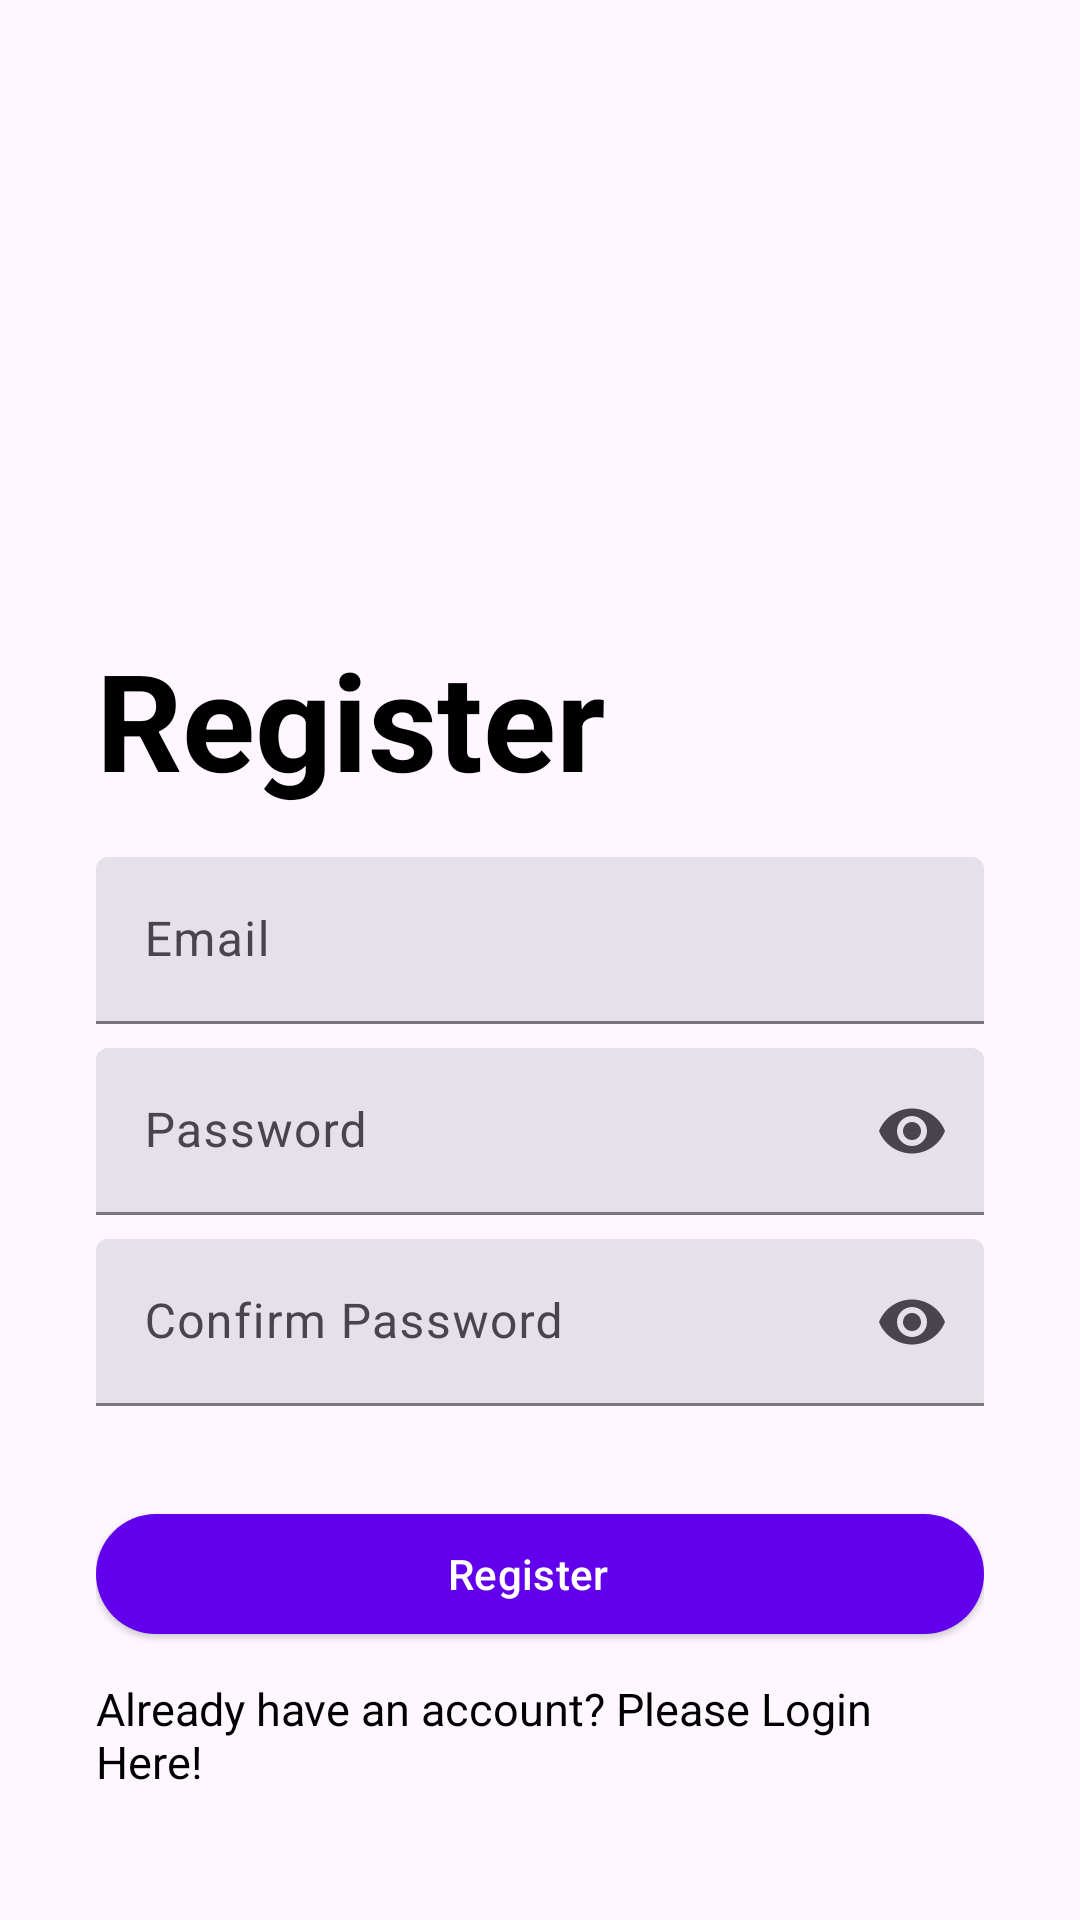

The Android layout XML behind this screen, and the referenced resources:
<!-- AndroidManifest.xml: activity theme Theme.MealGuys.NoActionBar -->
<!-- res/layout/activity_register.xml -->
<?xml version="1.0" encoding="utf-8"?>
<androidx.constraintlayout.widget.ConstraintLayout xmlns:android="http://schemas.android.com/apk/res/android"
    xmlns:app="http://schemas.android.com/apk/res-auto"
    xmlns:tools="http://schemas.android.com/tools"
    android:layout_width="match_parent"
    android:layout_height="match_parent"
    android:padding="32dp"
    tools:context=".activities.RegisterActivity">

    <androidx.appcompat.widget.AppCompatImageView
        android:id="@+id/appCompatImageView"
        android:layout_width="200dp"
        android:layout_height="200dp"
        app:layout_constraintEnd_toEndOf="parent"
        app:layout_constraintTop_toTopOf="parent"
        app:srcCompat="@drawable/ic_food" />

    <androidx.appcompat.widget.AppCompatTextView
        android:id="@+id/tv_register"
        android:layout_width="wrap_content"
        android:layout_height="wrap_content"
        android:text="@string/tv_register"
        android:textAppearance="@style/TextAppearance.Material3.DisplayMedium"
        android:textColor="@color/black"
        android:textStyle="bold"
        app:layout_constraintBottom_toBottomOf="parent"
        app:layout_constraintEnd_toEndOf="@+id/appCompatImageView"
        app:layout_constraintHorizontal_bias="0.0"
        app:layout_constraintStart_toStartOf="parent"
        app:layout_constraintTop_toTopOf="parent"
        app:layout_constraintVertical_bias="0.344" />

    <com.google.android.material.textfield.TextInputLayout
        android:id="@+id/border_email"
        style="?attr/textInputFilledStyle"
        android:layout_width="0dp"
        android:layout_height="wrap_content"
        android:hint="@string/email"
        android:layout_marginTop="16dp"
        app:layout_constraintEnd_toEndOf="parent"
        app:layout_constraintStart_toStartOf="parent"
        app:layout_constraintTop_toBottomOf="@+id/tv_register">

        <com.google.android.material.textfield.TextInputEditText
            android:id="@+id/edt_email"
            android:layout_width="match_parent"
            android:layout_height="wrap_content"
            android:inputType="textEmailAddress"/>

    </com.google.android.material.textfield.TextInputLayout>

    <com.google.android.material.textfield.TextInputLayout
        android:id="@+id/border_password"
        style="?attr/textInputFilledStyle"
        android:layout_width="0dp"
        android:layout_height="wrap_content"
        android:hint="@string/password"
        android:layout_marginTop="8dp"
        app:endIconMode="password_toggle"
        app:layout_constraintEnd_toEndOf="parent"
        app:layout_constraintStart_toStartOf="parent"
        app:layout_constraintTop_toBottomOf="@+id/border_email">

        <com.google.android.material.textfield.TextInputEditText
            android:id="@+id/edt_password"
            android:layout_width="match_parent"
            android:layout_height="wrap_content"
            android:inputType="textPassword"/>

    </com.google.android.material.textfield.TextInputLayout>

    <com.google.android.material.textfield.TextInputLayout
        android:id="@+id/border_confirm_password"
        style="?attr/textInputFilledStyle"
        android:layout_width="0dp"
        android:layout_height="wrap_content"
        android:hint="@string/confirm_password"
        android:layout_marginTop="8dp"
        app:endIconMode="password_toggle"
        app:layout_constraintEnd_toEndOf="parent"
        app:layout_constraintStart_toStartOf="parent"
        app:layout_constraintTop_toBottomOf="@+id/border_password">

        <com.google.android.material.textfield.TextInputEditText
            android:id="@+id/edt_confirm_password"
            android:layout_width="match_parent"
            android:layout_height="wrap_content"
            android:inputType="textPassword"/>

    </com.google.android.material.textfield.TextInputLayout>

    <Button
        android:id="@+id/btn_register"
        style="@style/Widget.Material3.Button.ElevatedButton.Icon"
        android:layout_width="0dp"
        android:layout_height="wrap_content"
        android:text="@string/tv_register"
        android:layout_marginTop="32dp"
        app:backgroundTint="?android:attr/colorPrimary"
        android:textColor="@color/white"
        app:layout_constraintEnd_toEndOf="parent"
        app:layout_constraintStart_toStartOf="parent"
        app:layout_constraintTop_toBottomOf="@+id/border_confirm_password" />

    <TextView
        android:id="@+id/tv_already_account"
        android:layout_width="wrap_content"
        android:layout_height="wrap_content"
        android:text="@string/already_have_an_account"
        android:textColor="?attr/colorOnSecondary"
        android:textSize="15sp"
        app:layout_constraintBottom_toBottomOf="parent"
        app:layout_constraintEnd_toEndOf="parent"
        app:layout_constraintStart_toStartOf="parent"
        app:layout_constraintTop_toBottomOf="@+id/btn_register" />

    <ProgressBar
        android:id="@+id/pb_register"
        android:layout_width="wrap_content"
        android:layout_height="wrap_content"
        android:indeterminate="true"
        android:indeterminateDrawable="@drawable/bg_progressbar"
        android:progress="0"
        android:visibility="gone"
        app:layout_constraintBottom_toBottomOf="parent"
        app:layout_constraintEnd_toEndOf="parent"
        app:layout_constraintStart_toStartOf="parent"
        app:layout_constraintTop_toTopOf="parent" />

</androidx.constraintlayout.widget.ConstraintLayout>
<!-- resources referenced by this layout -->
<resources>
  <color name="black">#FF000000</color>
  <color name="white">#FFFFFFFF</color>
  <!-- drawable bg_progressbar (drawable) -->
  <?xml version="1.0" encoding="utf-8"?>
  <rotate xmlns:android="http://schemas.android.com/apk/res/android"
      android:fromDegrees="0"
      android:pivotX="50%"
      android:pivotY="50%"
      android:toDegrees="360">
  
      
      <shape
          android:innerRadiusRatio="3"
          android:shape="ring"
          android:thicknessRatio="8"
          android:useLevel="false">
  
          
          <size
              android:width="76dip"
              android:height="76dip" />
  
          
          <gradient
              android:angle="0"
              android:endColor="#00ffffff"
              android:startColor="?attr/colorPrimary"
              android:type="sweep"
              android:useLevel="false" />
      </shape>
  
  </rotate>
  <string name="already_have_an_account">Already have an account? Please Login Here!</string>
  <string name="confirm_password">Confirm Password</string>
  <string name="email">Email</string>
  <string name="password">Password</string>
  <string name="tv_register">Register</string>
  <style name="Theme.MealGuys.NoActionBar" parent="Theme.Material3.Light.NoActionBar">
          
          <item name="colorPrimary">@color/purple_500</item>
          <item name="colorPrimaryVariant">@color/purple_700</item>
          <item name="colorOnPrimary">@color/white</item>
          
          <item name="colorSecondary">@color/teal_200</item>
          <item name="colorSecondaryVariant">@color/teal_700</item>
          <item name="colorOnSecondary">@color/black</item>
          
          <item name="android:statusBarColor" tools:targetApi="l">?attr/colorPrimaryVariant</item>
          
      </style>
  <color name="purple_500">#FF6200EE</color>
  <color name="purple_700">#FF3700B3</color>
  <color name="teal_200">#FF03DAC5</color>
  <color name="teal_700">#FF018786</color>
</resources>
